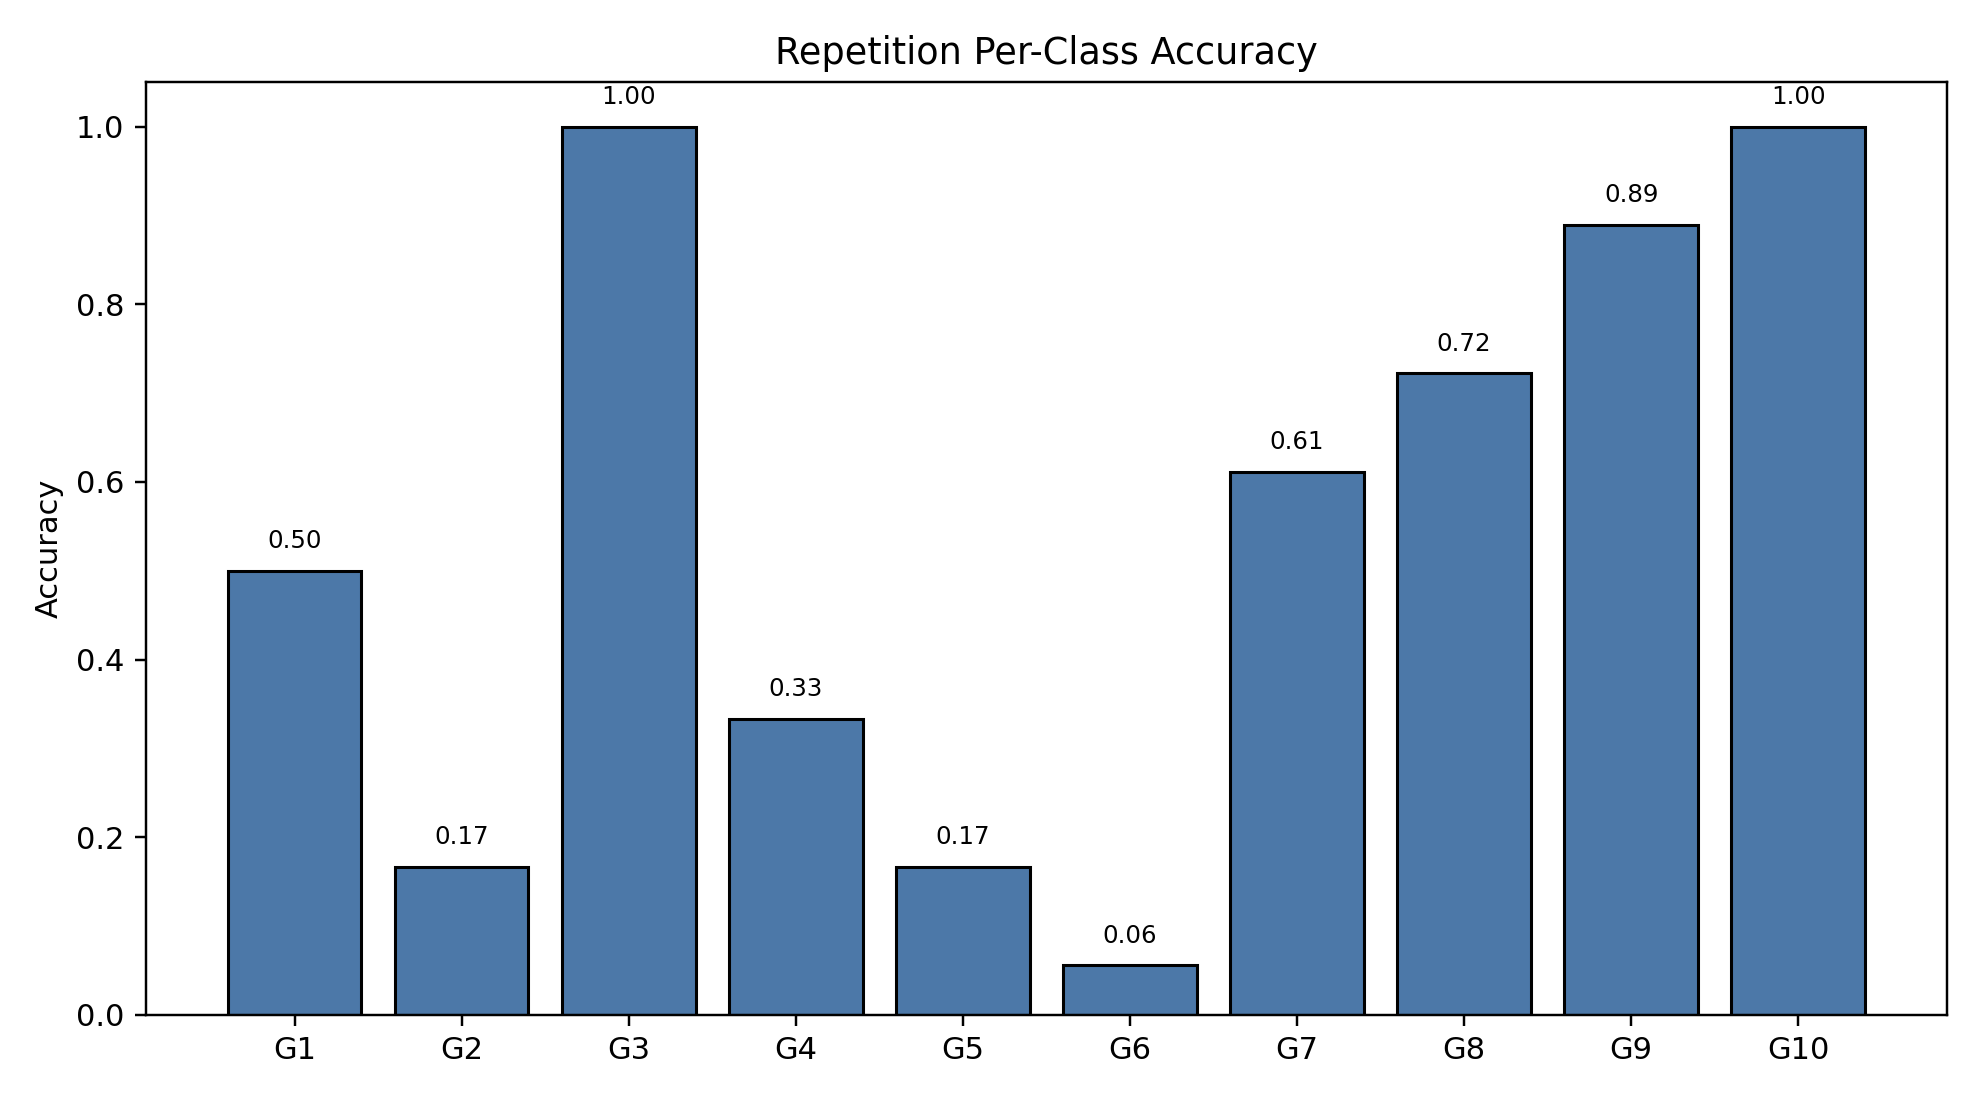

The data file committed next to this chart (first rows):
class_index, gesture_id, support, correct, accuracy
0, 1, 18, 9, 0.5
1, 2, 18, 3, 0.1667
2, 3, 18, 18, 1.0
3, 4, 18, 6, 0.3333
4, 5, 18, 3, 0.1667
5, 6, 18, 1, 0.05556
6, 7, 18, 11, 0.6111
7, 8, 18, 13, 0.7222
8, 9, 18, 16, 0.8889
9, 10, 18, 18, 1.0
